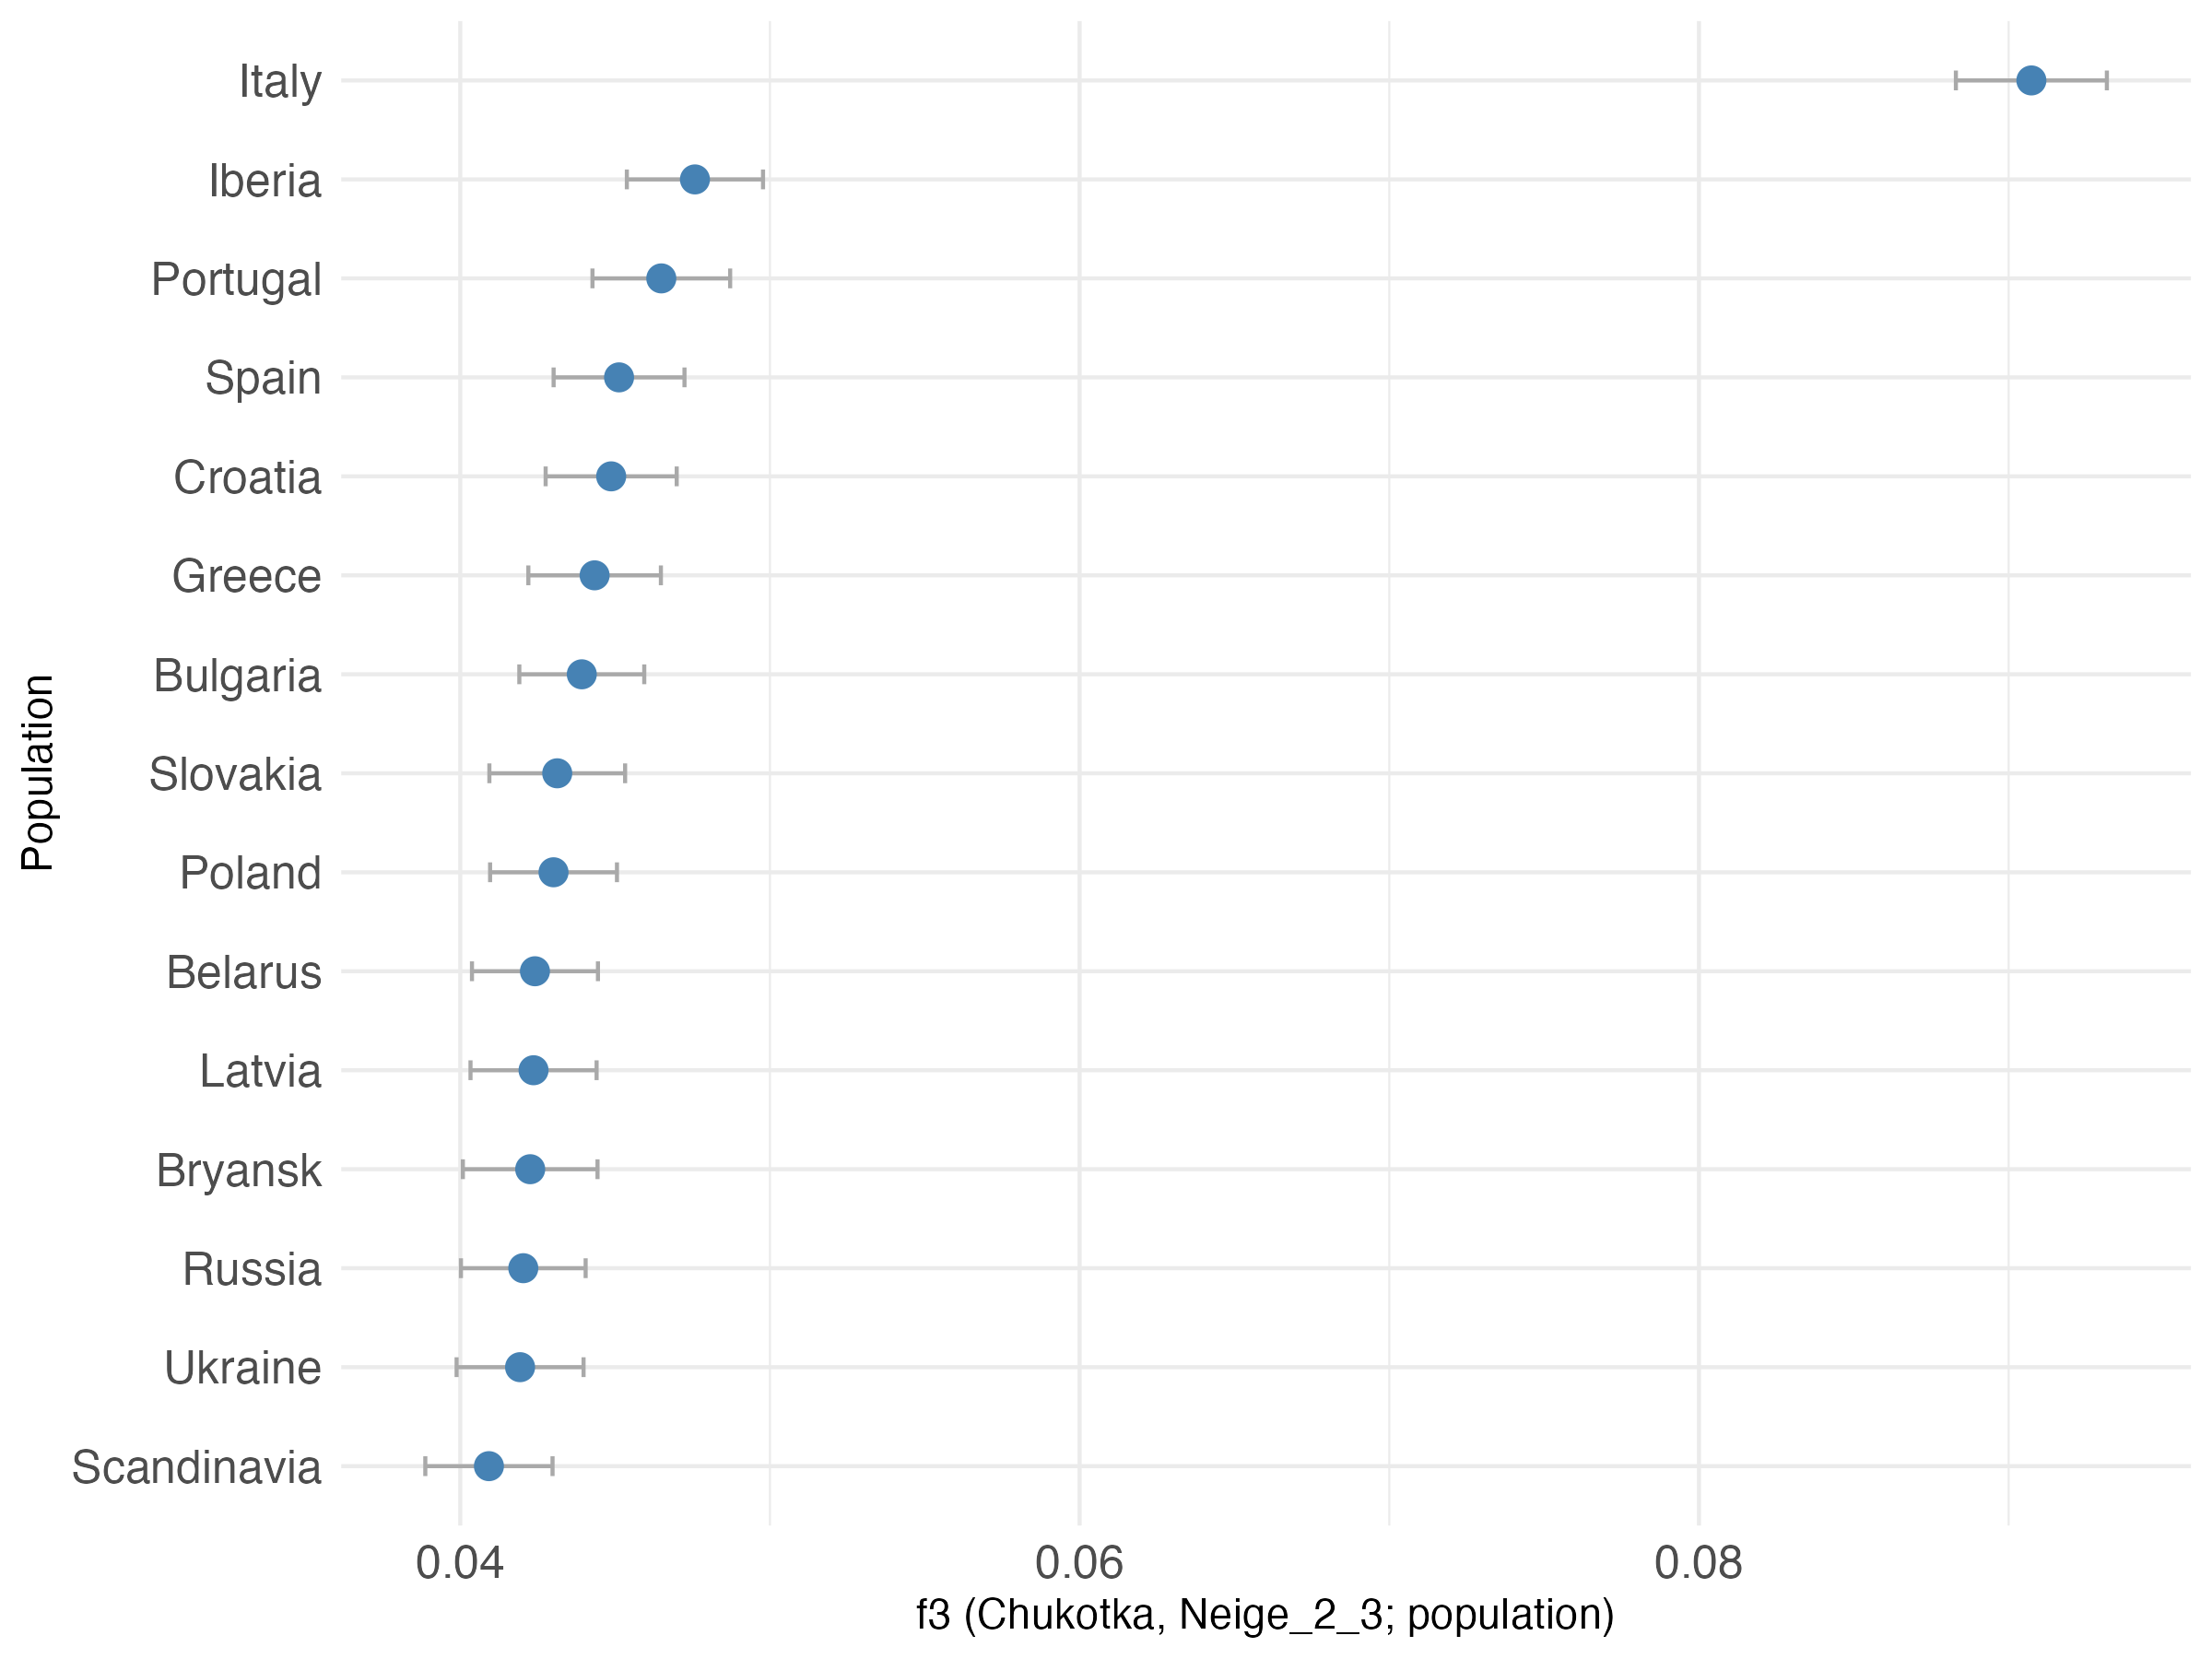

Source code (R):
setwd("~/github_repos/snowtracks/popgen/wolf/new_data/distance/f3")

library(dplyr)
ind <- read.table("data/wolf_old.ind", stringsAsFactors = FALSE, col.names = c("ind", "sex", "pop"))
colnames(ind) <- c("ind", "sex", "pop")
# Strip whitespace first
ind$ind <- trimws(ind$ind)
# Now remove leading 0:
ind$ind <- sub("^0:", "", ind$ind)

map <- read.table("pop_map.txt", stringsAsFactors = FALSE, col.names = c("ind", "new_pop"))
ind <- ind %>% left_join(map, by = "ind") %>% mutate(pop = new_pop) %>% select(ind, sex, pop)
write.table(ind, "wolf_updated.ind", quote = FALSE, row.names = FALSE, col.names = FALSE)


library(admixtools)
library(tidyverse)
library(dplyr)


prefix <- "data/wolf"


inds <- read.table(paste0(prefix, ".ind"), stringsAsFactors = FALSE, header = FALSE)
colnames(inds) <- c("ind", "sex", "pop")
# Strip whitespace first
inds$ind <- trimws(inds$ind)
# Now remove leading 0:
inds$ind <- sub("^0:", "", inds$ind)
# Optional: make pop match ind
inds$pop <- inds$ind
all_samples <- inds$ind

# Read populations file
pop_df <- read.delim("populations.txt", header = FALSE, stringsAsFactors = FALSE)
# Check the structure
head(pop_df)
# Example columns: V1 = sample, V3 = population
# Match samples in inds with populations and replace pop column
inds$pop <- pop_df$V3[match(inds$ind, pop_df$V1)]
# Sanity check
head(inds)
all(!is.na(inds$pop))  # Should be TRUE


outgroup <- "Wolf02"

# extract f2 blocks
f2_dir = 'f2data_n23/'
pops <- inds$pop[!inds$pop %in% c("CX113H", "CX113F", "Neige_3_2", "Neige_4", "Europe")]


extract_f2(prefix, f2_dir, 
           auto_only = FALSE, 
           overwrite = TRUE,
           pops=pops,
           maxmem = 20000,
           n_cores = 4)

f2_blocks = f2_from_precomp(f2_dir)


# f3 stats

outgroup <- "Chukotka"
pop1 = c('Neige_2_3')
pop2 <- inds$pop[!inds$pop %in% c("Neige_2_3", "CX113H", "CX113F", "Neige_3_2", "Neige_4", "Europe")]

f3_values <- f3(f2_blocks, outgroup, pop1, pop2)


# Take top 15 by est
top15 <- f3_values %>% 
  filter(!is.na(est)) %>% 
  arrange(desc(est)) %>% 
  slice(1:15)

# Horizontal point plot with error bars
ggplot(top15, aes(x = est, y = fct_reorder(pop3, est))) +
  geom_errorbarh(aes(xmin = est - se, xmax = est + se), height = 0.2, color = "darkgray") +
  geom_point(size = 3, color = "steelblue") +
  labs(x = "f3 (Chukotka, Neige_2_3; population)", y = "Population") +
  theme_minimal() +
  theme(axis.text = element_text(size = 12))


# save
ggsave("f3_n23.png", width = 8, height = 6, dpi = 300)

